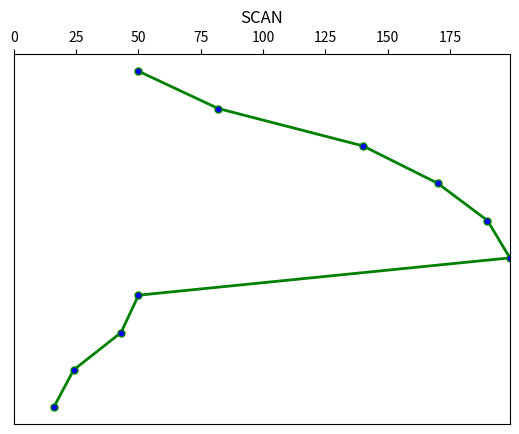

Write Python code to recreate this figure.
from matplotlib import pyplot as plt


def scanDiskScheduling(tracks, head, direction):
    left = list()
    right = list()
    left.insert(0,head)
    right.insert(0,head)
    seek_time = 0

    for i in range(len(tracks)):
        if tracks[i] <= head:
            left.append(tracks[i])
        else:
            right.append(tracks[i])

    left.sort()
    right.sort()

    if not direction:
        for i in range(len(left)-1, -1, -1):
            seek_time += abs(head - left[i])
            head = left[i]
        seek_time += abs(head - 0)
        head = 0

        for i in range(len(right)):
            seek_time += abs(head - right[i])
            head = right[i]
        x = sorted(left, reverse=True) + [0] + right

    else:
        for i in range(len(right)):
            seek_time += abs(head - right[i])
            head = right[i]
        seek_time += abs(head - 199)
        head = 199

        for i in range(len(left)-1, -1, -1):
            seek_time += abs(head - left[i])
            head = left[i]

        x =right + [199] + sorted(left, reverse=True)
    print(seek_time)
    plt.rcParams['xtick.bottom'] = plt.rcParams['xtick.labelbottom'] = False
    plt.rcParams['xtick.top'] = plt.rcParams['xtick.labeltop'] = True
    y = []
    for i in range(len(x)):
        y.append(-i)

    #print(list(zip(x, y)))
    plt.plot(x, y, color="green",
             markerfacecolor="blue",
             marker="o",
             markersize=5,
             linewidth=2,
             label="SCAN")
    plt.ylim = (0, len(x))
    plt.xlim(0, 199)
    plt.yticks([])
    plt.title('SCAN')
    plt.show()


if __name__ == '__main__':
    tracks = [82,170,43,140,24,16,190]

    head =50
    scanDiskScheduling(tracks, head, 1)
